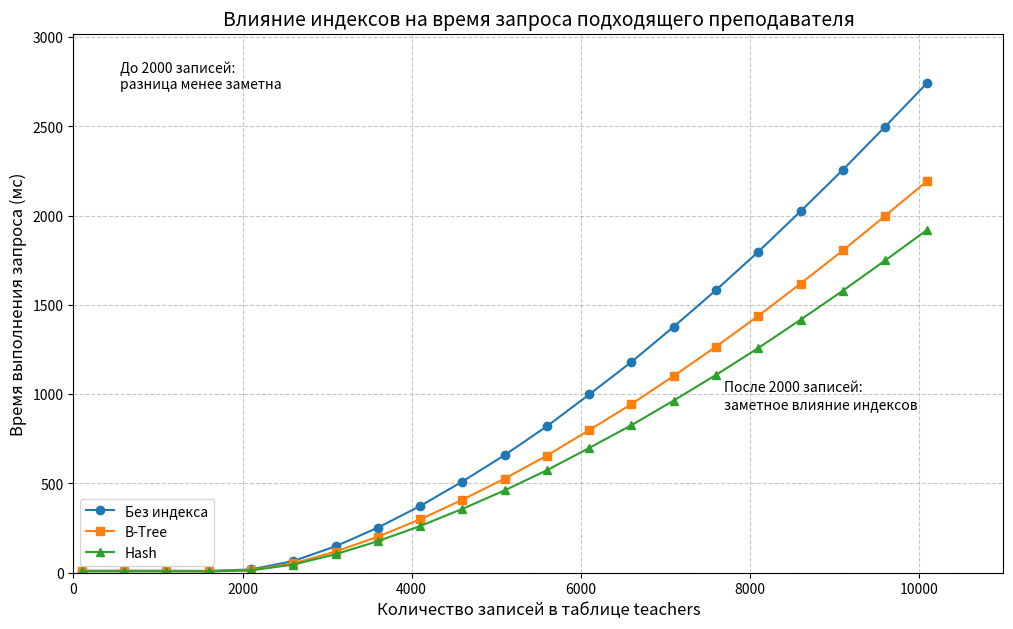

Write Python code to recreate this figure.
import numpy as np
import matplotlib.pyplot as plt

# Генерация данных
num_records = np.arange(100, 10500, 500)  # От 100 до 10000 с шагом 500

def query_time_base(x):
    if x <= 2000:
        return 10 + np.random.rand() * 2  # Небольшие колебания около 10 мс
    else:
        return 10 + 0.00375 * (x - 2000)**1.5 + np.random.rand() * 5  # Нелинейный рост после 2000

query_time = np.vectorize(query_time_base)

# Моделирование влияния индексов
no_index_times = query_time(num_records)
btree_times = no_index_times * 0.8  # B-Tree обычно ускоряет запросы
hash_times = no_index_times * 0.7  # Hash может быть еще быстрее для точечных запросов

# Создание графика
plt.figure(figsize=(12, 7))
plt.plot(num_records, no_index_times, marker='o', label='Без индекса')
plt.plot(num_records, btree_times, marker='s', label='B-Tree')
plt.plot(num_records, hash_times, marker='^', label='Hash')

plt.xlabel('Количество записей в таблице teachers', fontsize=12)
plt.ylabel('Время выполнения запроса (мс)', fontsize=12)
plt.title('Влияние индексов на время запроса подходящего преподавателя', fontsize=14)
plt.legend()
plt.grid(True, linestyle='--', alpha=0.7)

plt.xlim(0, 11000)
plt.ylim(0, max(no_index_times) * 1.1)

# Добавление пояснительного текста
plt.text(0.05, 0.95, 'До 2000 записей:\nразница менее заметна', transform=plt.gca().transAxes,
         fontsize=10, verticalalignment='top')
plt.text(0.7, 0.3, 'После 2000 записей:\nзаметное влияние индексов', transform=plt.gca().transAxes,
         fontsize=10, verticalalignment='bottom')

plt.savefig('teacher_query_index_performance.png', dpi=300, bbox_inches='tight')
plt.show()

# Вывод некоторых значений для проверки
print(f"Время при 10000 записях:")
print(f"Без индекса: {no_index_times[-1]:.2f} мс")
print(f"B-Tree: {btree_times[-1]:.2f} мс")
print(f"Hash: {hash_times[-1]:.2f} мс")